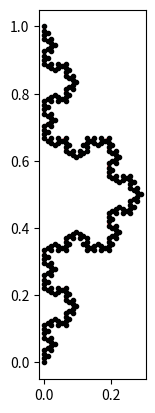

Python code for this plot:
#!/usr/bin/env python3
# -*- coding: utf-8 -*-
"""
Created on Fri Feb 21 09:32:13 2020

@author: JensTrolle
"""

import matplotlib.pyplot as plt
from math import sqrt


def koch(p, q, depth=3):
    if depth == 0:
        return [p, q]
    else:
        dx, dy = q[0] - p[0], q[1] - p[1]
        h = 1 / sqrt(12)
        p1 = p[0] + dx / 3, p[1] + dy / 3
        p2 = p[0] + dx / 2 - h * dy, p[1] + dy / 2 + h * dx
        p3 = p[0] + dx * 2 / 3, p[1] + dy * 2/ 3
        return (koch(p, p1, depth - 1)[:-1]
                + koch(p1, p2, depth - 1)[:-1]
                + koch(p2, p3, depth - 1)[:-1]
                + koch(p3, q, depth - 1))


points = koch((0, 1), (0, 0), depth=4)
X, Y = zip(*points)

plt.subplot(aspect='equal')
plt.plot(X, Y, 'r-')
plt.plot(X, Y, 'k.')
plt.show()
